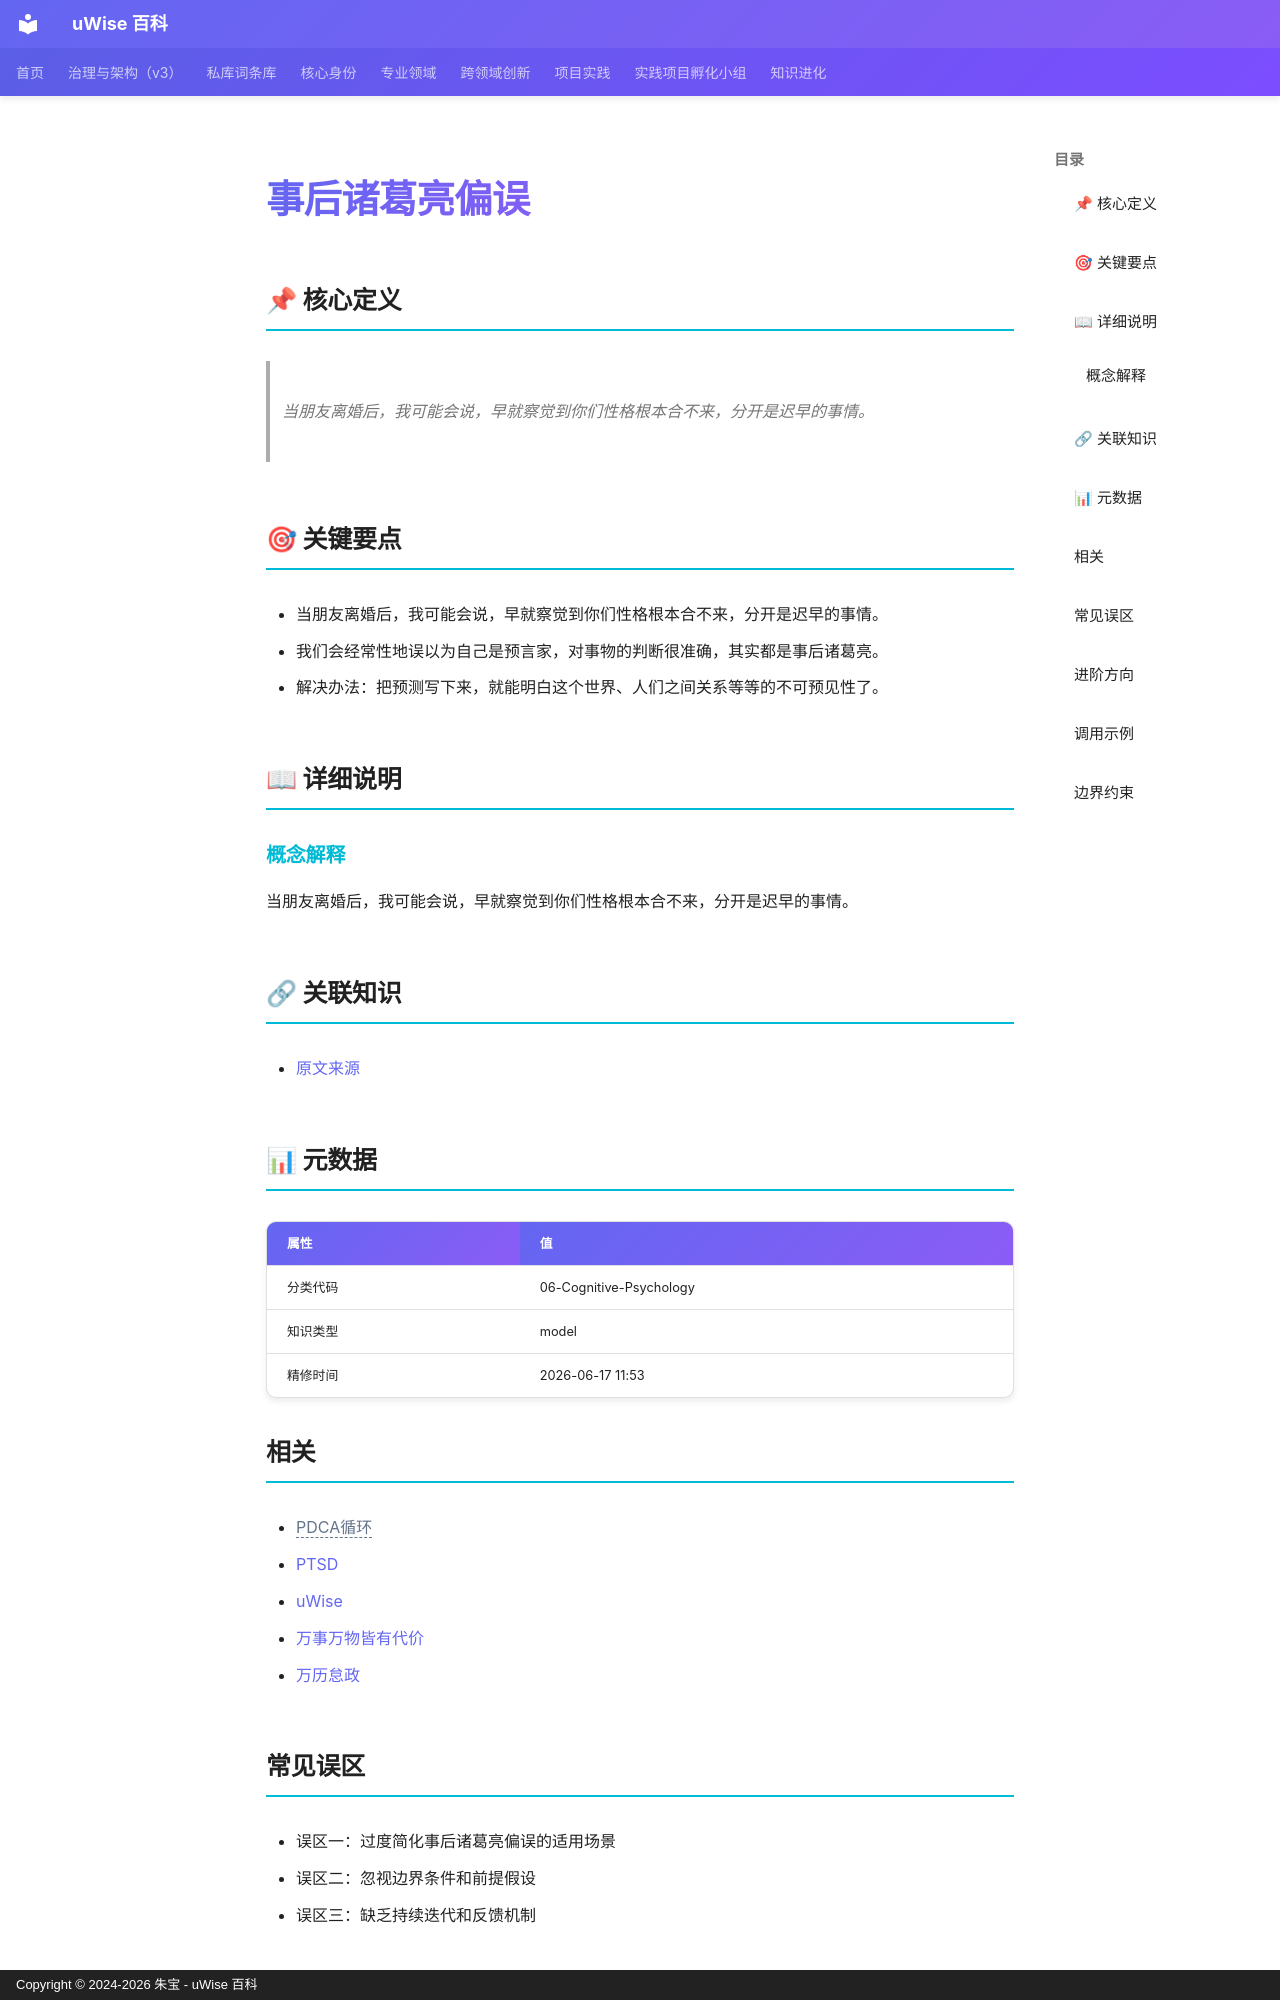

repository: zhubao315/uWise · page: vault-encyclopedia/md-5499f8d0/index.html · generator: mkdocs · copyright: Copyright © 2024-2026 朱宝 - uWise 百科

---
title: "事后诸葛亮偏误"
description: "当朋友离婚后，我可能会说，早就察觉到你们性格根本合不来，分开是迟早的事情。"
---

# 事后诸葛亮偏误

## 📌 核心定义

> 当朋友离婚后，我可能会说，早就察觉到你们性格根本合不来，分开是迟早的事情。

## 🎯 关键要点

- 当朋友离婚后，我可能会说，早就察觉到你们性格根本合不来，分开是迟早的事情。
- 我们会经常性地误以为自己是预言家，对事物的判断很准确，其实都是事后诸葛亮。
- 解决办法：把预测写下来，就能明白这个世界、人们之间关系等等的不可预见性了。

## 📖 详细说明

### 概念解释
当朋友离婚后，我可能会说，早就察觉到你们性格根本合不来，分开是迟早的事情。


## 🔗 关联知识

- [原文来源](../md-5499f8d0/)

## 📊 元数据

| 属性 | 值 |
|------|-----|
| 分类代码 | 06-Cognitive-Psychology |
| 知识类型 | model |
| 精修时间 | 2026-06-17 11:53 |

## 相关

- <span class="uw-unresolved" data-target="PDCA循环" title="未解析的双链目标：PDCA循环">PDCA循环</span>
- [PTSD](../ptsd-md-a2e1522a/)
- [uWise](../uwise-md-5c3e1a0e/)
- [万事万物皆有代价](../md-357588bc/)
- [万历怠政](../md-99878392/)

## 常见误区

- 误区一：过度简化事后诸葛亮偏误的适用场景
- 误区二：忽视边界条件和前提假设
- 误区三：缺乏持续迭代和反馈机制

## 进阶方向

- 深入研究事后诸葛亮偏误的底层原理
- 结合实际项目进行实践验证
- 与其他方法论进行交叉融合

---
